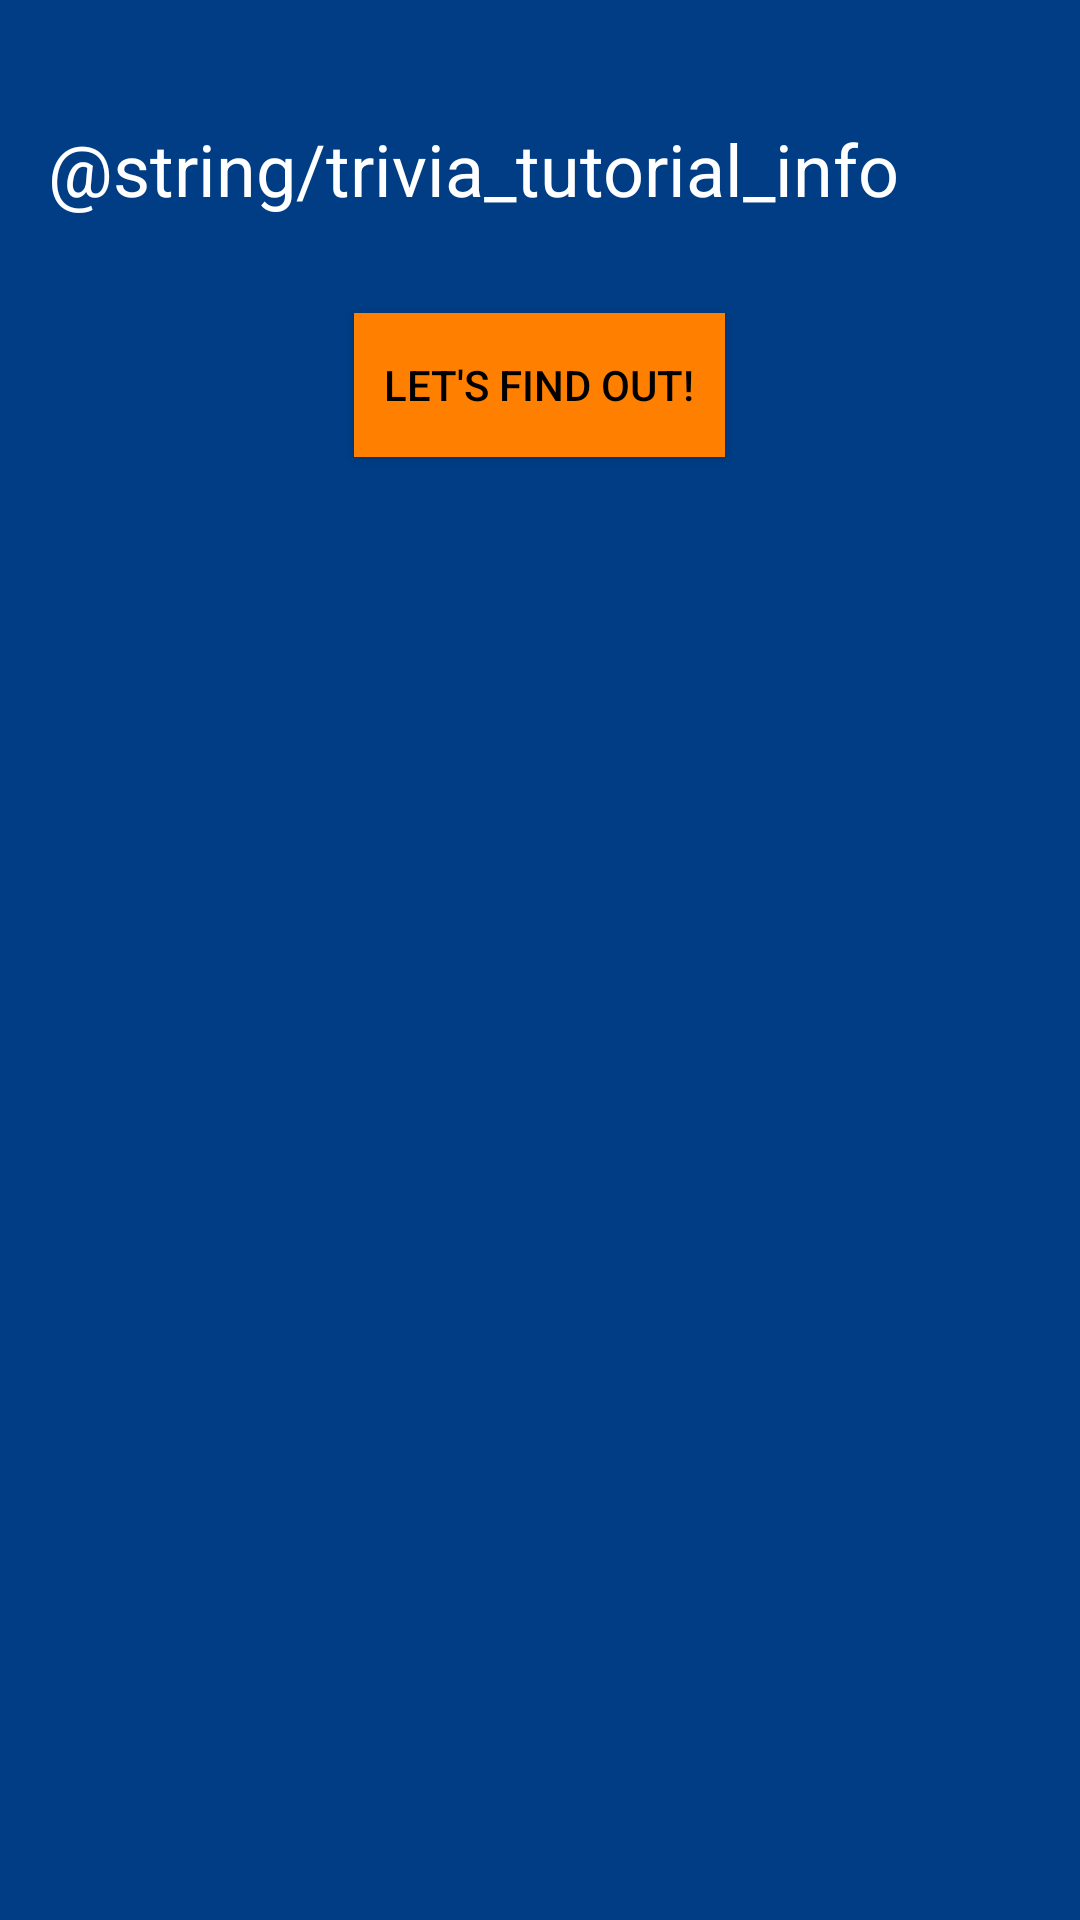

This screen was rendered from an Android layout file. Write that file and the resources it references.
<!-- AndroidManifest.xml: application theme AppTheme -->
<!-- res/layout/activity_trivia_tutorial.xml -->
<?xml version="1.0" encoding="utf-8"?>
<android.support.constraint.ConstraintLayout xmlns:android="http://schemas.android.com/apk/res/android"
    xmlns:app="http://schemas.android.com/apk/res-auto"
    xmlns:tools="http://schemas.android.com/tools"
    android:layout_width="match_parent"
    android:layout_height="match_parent"
    tools:context=".activities.TriviaTutorial">

    <ScrollView
        android:layout_width="match_parent"
        android:background="@color/mainBackgroundColor"
        android:layout_height="match_parent">

    <LinearLayout
        android:layout_width="match_parent"
        android:layout_height="wrap_content"
        android:orientation="vertical"
        android:gravity="center_horizontal">

    <TextView
        android:id="@+id/trivia_instructions_textview"
        android:layout_width="match_parent"
        android:layout_height="wrap_content"
        android:layout_marginTop="40dp"
        style="@style/TextAppearance.AppCompat.Headline"
        android:layout_marginStart="16dp"
        android:layout_marginEnd="16dp"
        android:textColor="@android:color/white"
        android:text="@string/trivia_tutorial_info"
        android:layout_gravity="center_horizontal"/>

    <Button
        android:id="@+id/trivia_tutorial_lets_begin_button"
        android:layout_width="wrap_content"
        android:layout_height="wrap_content"
        android:background="@color/buttonColor"
        android:textColor="@android:color/black"
        android:layout_marginEnd="16dp"
        android:layout_marginStart="16dp"
        android:layout_marginBottom="30dp"
        android:layout_marginTop="32dp"
        android:text="   Let's Find Out!   "/>

    </LinearLayout>
    </ScrollView>
</android.support.constraint.ConstraintLayout>
<!-- resources referenced by this layout -->
<resources>
  <color name="buttonColor">#FF7F00</color>
  <color name="mainBackgroundColor">#003D85</color>
  <style name="AppTheme" parent="Theme.AppCompat.Light.NoActionBar">
          
          <item name="colorPrimary">@color/colorPrimary</item>
          <item name="colorPrimaryDark">@color/colorPrimaryDark</item>
          <item name="colorAccent">@android:color/black</item>
          <item name="android:soundEffectsEnabled">false</item>
  
      </style>
  <color name="colorPrimary">#0A181D</color>
  <color name="colorPrimaryDark">#003D85</color>
</resources>
